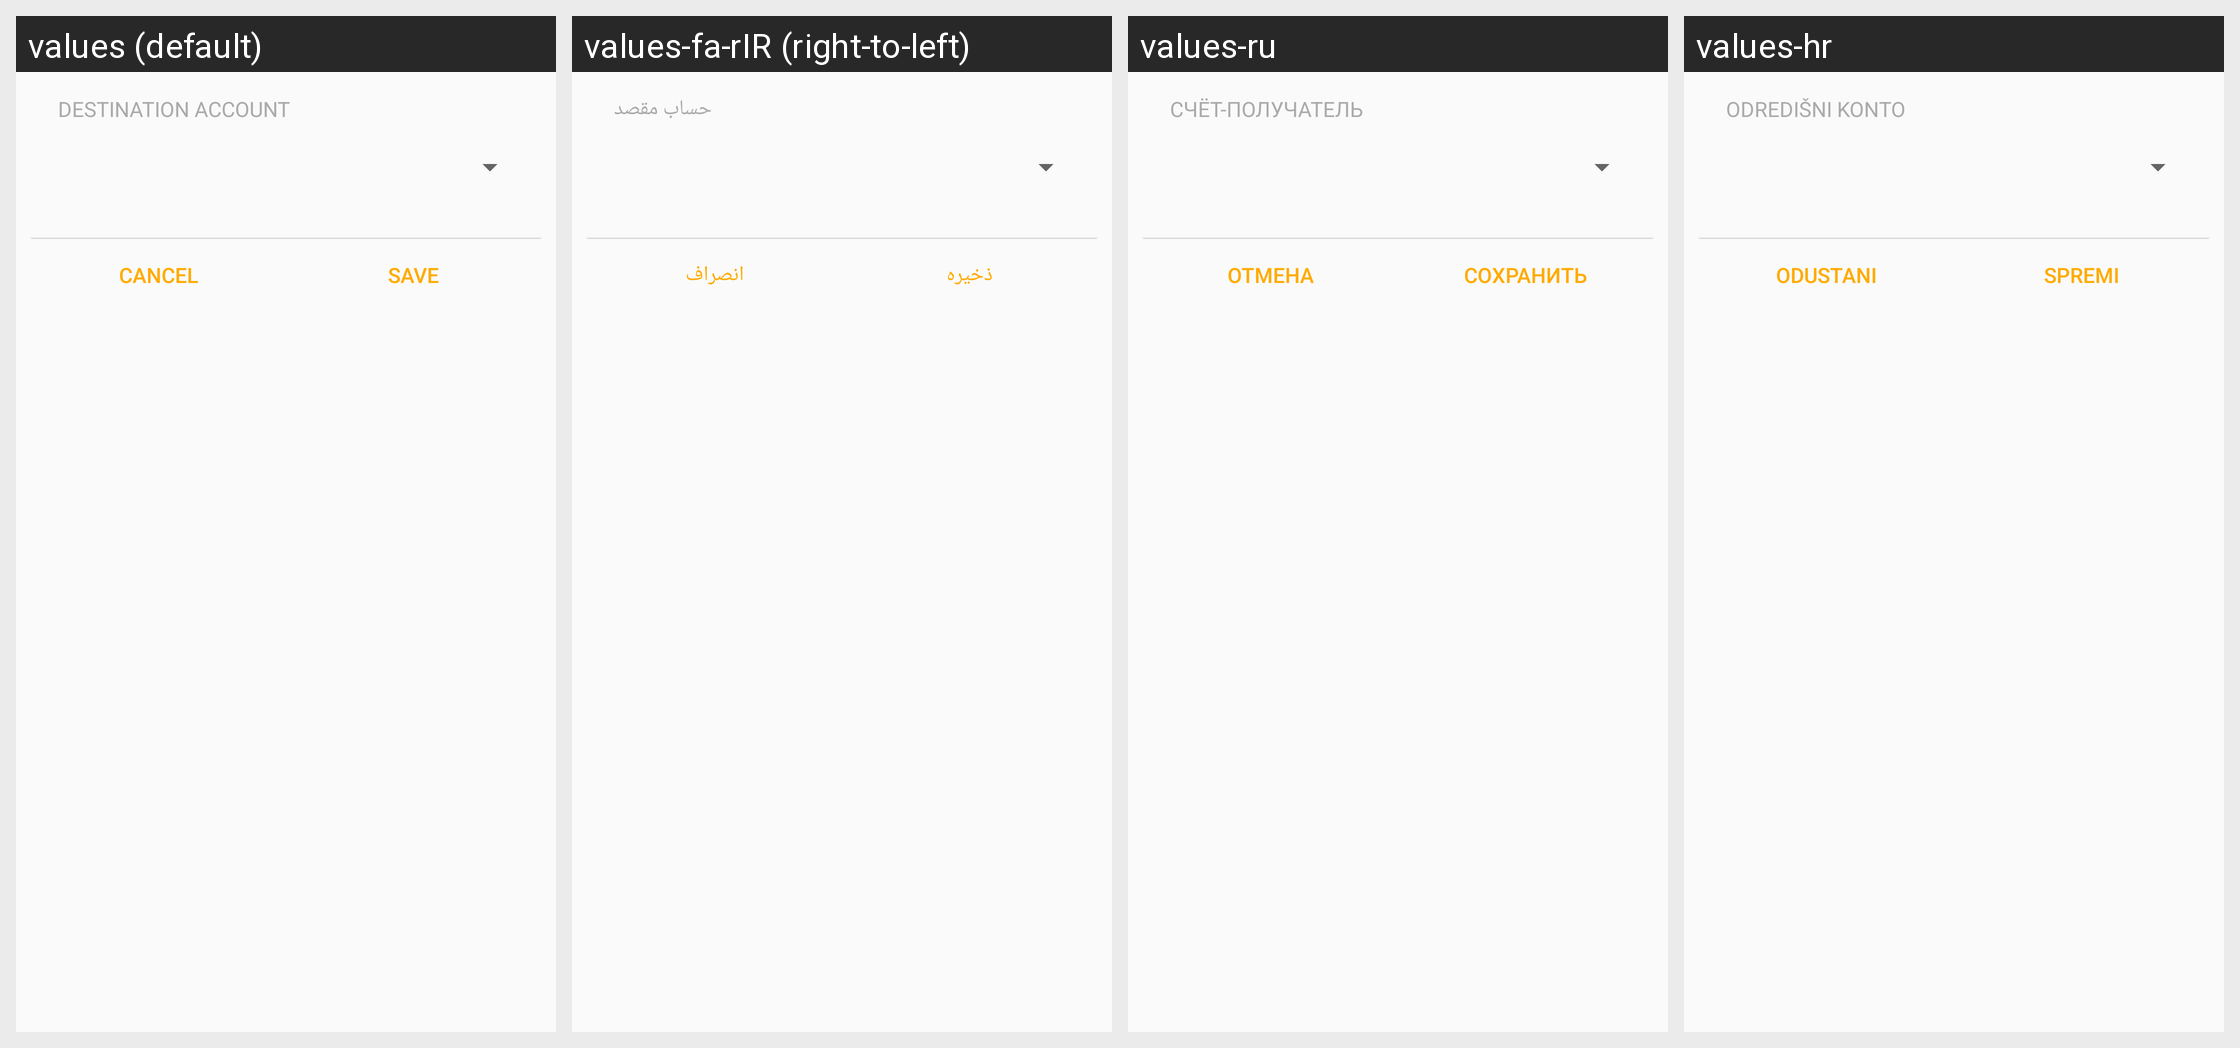

For this localized Android screen grid, give each drawn string resource with its value in every locale shown.
Android screen res/layout/dialog_bulk_move.xml rendered under 4 locales, left to right: values (default), values-fa-rIR (right-to-left), values-ru, values-hr. Device: Nexus 5 (rendered at 1080×1920; each locale shown at half size, 540×960, under a caption strip naming it); theme Theme.GnucashTheme.NoActionBar.
Other locales in the repository, not shown: values-af-rZA, values-ar-rSA, values-ca-rES, values-cs-rCZ, values-da-rDK, values-de, values-el, values-el-rGR, values-en-rGB, values-es, values-es-rMX, values-fi-rFI, values-fr, values-hu, values-hu-rHU, values-in-rID, values-it, values-it-rIT, values-iw-rIL, values-ja-rJP, values-ko-rKR, values-lv-rLV, values-nb, values-nl, values-nl-rNL, values-no-rNO, values-pl, values-pl-rPL, values-pt, values-pt-rBR, values-pt-rPT, values-ro-rRO, values-sr-rSP, values-sv-rSE, values-tr-rTR, values-uk, values-uk-rUA, values-vi-rVN, values-zh, values-zh-rCN, values-zh-rTW.
Strings drawn on this screen, with the default value and each locale's value (text and hints the layout hard-codes, and strings that could not be matched under every locale, appear in the picture but are not listed):

label_move_destination
  values: Destination Account
  values-fa-rIR: حساب مقصد
  values-ru: Счёт-получатель
  values-hr: Odredišni konto

btn_cancel
  values: Cancel
  values-fa-rIR: انصراف
  values-ru: Отмена
  values-hr: Odustani

btn_save
  values: Save
  values-fa-rIR: ذخیره
  values-ru: Сохранить
  values-hr: Spremi
